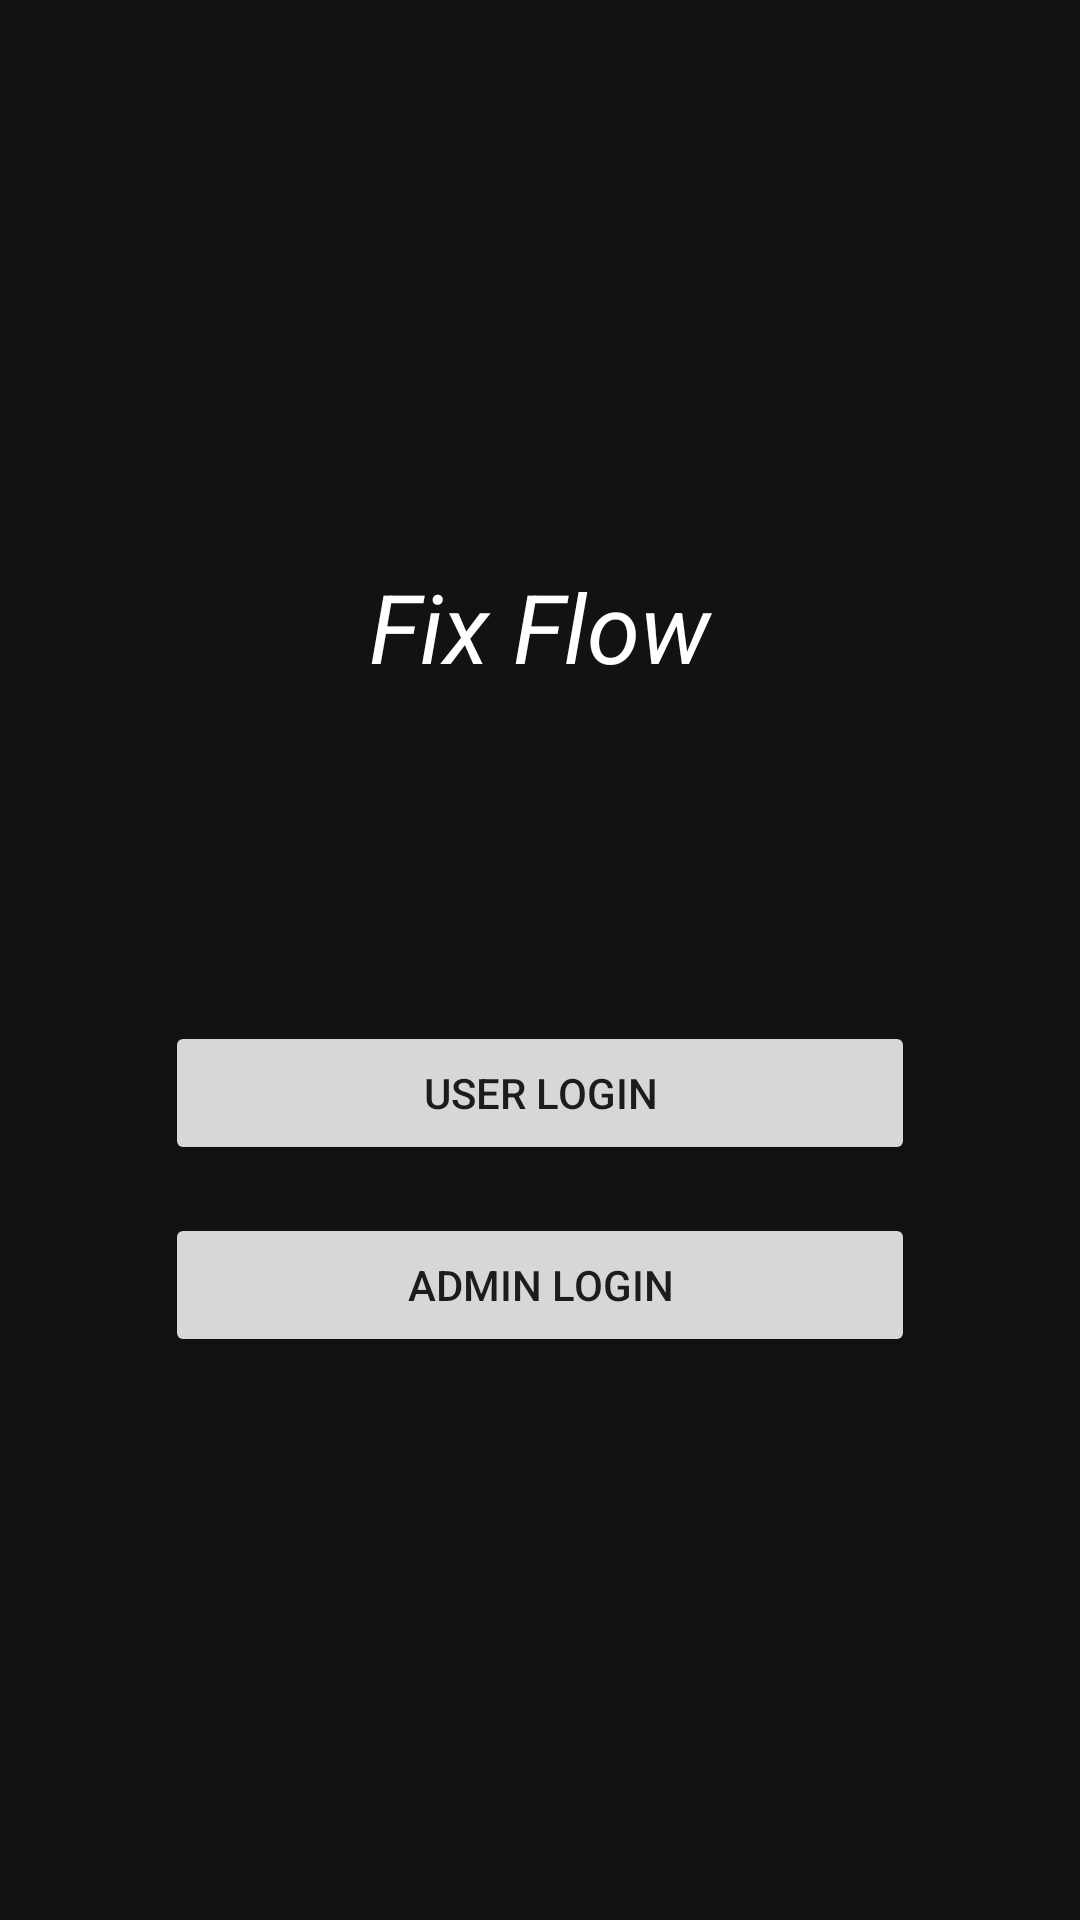

Layout XML and referenced resources for this Android screen:
<!-- AndroidManifest.xml: activity theme Theme.FixFlow -->
<!-- res/layout/activity_welcome.xml -->
<LinearLayout
    xmlns:android="http://schemas.android.com/apk/res/android"
    android:layout_width="match_parent"
    android:layout_height="match_parent"
    android:orientation="vertical"
    android:gravity="center"
    android:padding="16dp">

    <TextView
        android:layout_width="261dp"
        android:layout_height="wrap_content"
        android:layout_gravity="center_horizontal"
        android:gravity="center_horizontal"
        android:text="Fix Flow"
        android:textStyle="italic"
        android:textColor="@color/white"
        android:layout_marginBottom="50dp"
        android:textSize="32sp" />

    <Button
        android:id="@+id/btnUserLogin"
        android:layout_width="250dp"
        android:layout_height="wrap_content"
        android:layout_gravity="center_horizontal"
        android:text="@string/user_login"
        android:layout_marginTop="60dp"
        android:padding="12dp" />

    <Button
        android:id="@+id/btnAdminLogin"
        android:layout_width="250dp"
        android:layout_height="wrap_content"
        android:layout_gravity="center_horizontal"
        android:layout_marginTop="16dp"
        android:text="@string/admin_login"
        android:padding="12dp" />
</LinearLayout>
<!-- resources referenced by this layout -->
<resources>
  <color name="white">#FFFFFFFF</color>
  <string name="admin_login">Admin Login</string>
  <string name="user_login">User Login</string>
  <style name="Theme.FixFlow" parent="Theme.MaterialComponents.DayNight.NoActionBar">
          <item name="colorPrimary">@color/spotify_green</item>
          <item name="colorPrimaryVariant">@color/spotify_dark_gray</item>
          <item name="colorOnPrimary">@color/spotify_white</item>
          <item name="android:windowBackground">@color/spotify_black</item>
          <item name="android:statusBarColor">@color/spotify_black</item>
  
          
          <item name="materialButtonStyle">@style/Widget.FixFlow.Button</item>
      </style>
  <color name="spotify_green">#1DB954</color>
  <color name="spotify_dark_gray">#282828</color>
  <color name="spotify_white">#FFFFFF</color>
  <color name="spotify_black">#121212</color>
  <style name="Widget.FixFlow.Button" parent="Widget.MaterialComponents.Button">
          <item name="android:textColor">@color/spotify_white</item>
          <item name="android:textSize">16sp</item>
          <item name="android:letterSpacing">0.05</item>
          <item name="android:textAllCaps">false</item>
          <item name="cornerRadius">24dp</item>
          <item name="backgroundTint">@color/spotify_green</item>
          <item name="android:paddingTop">16dp</item>
          <item name="android:paddingBottom">16dp</item>
          <item name="android:elevation">4dp</item>
      </style>
</resources>
